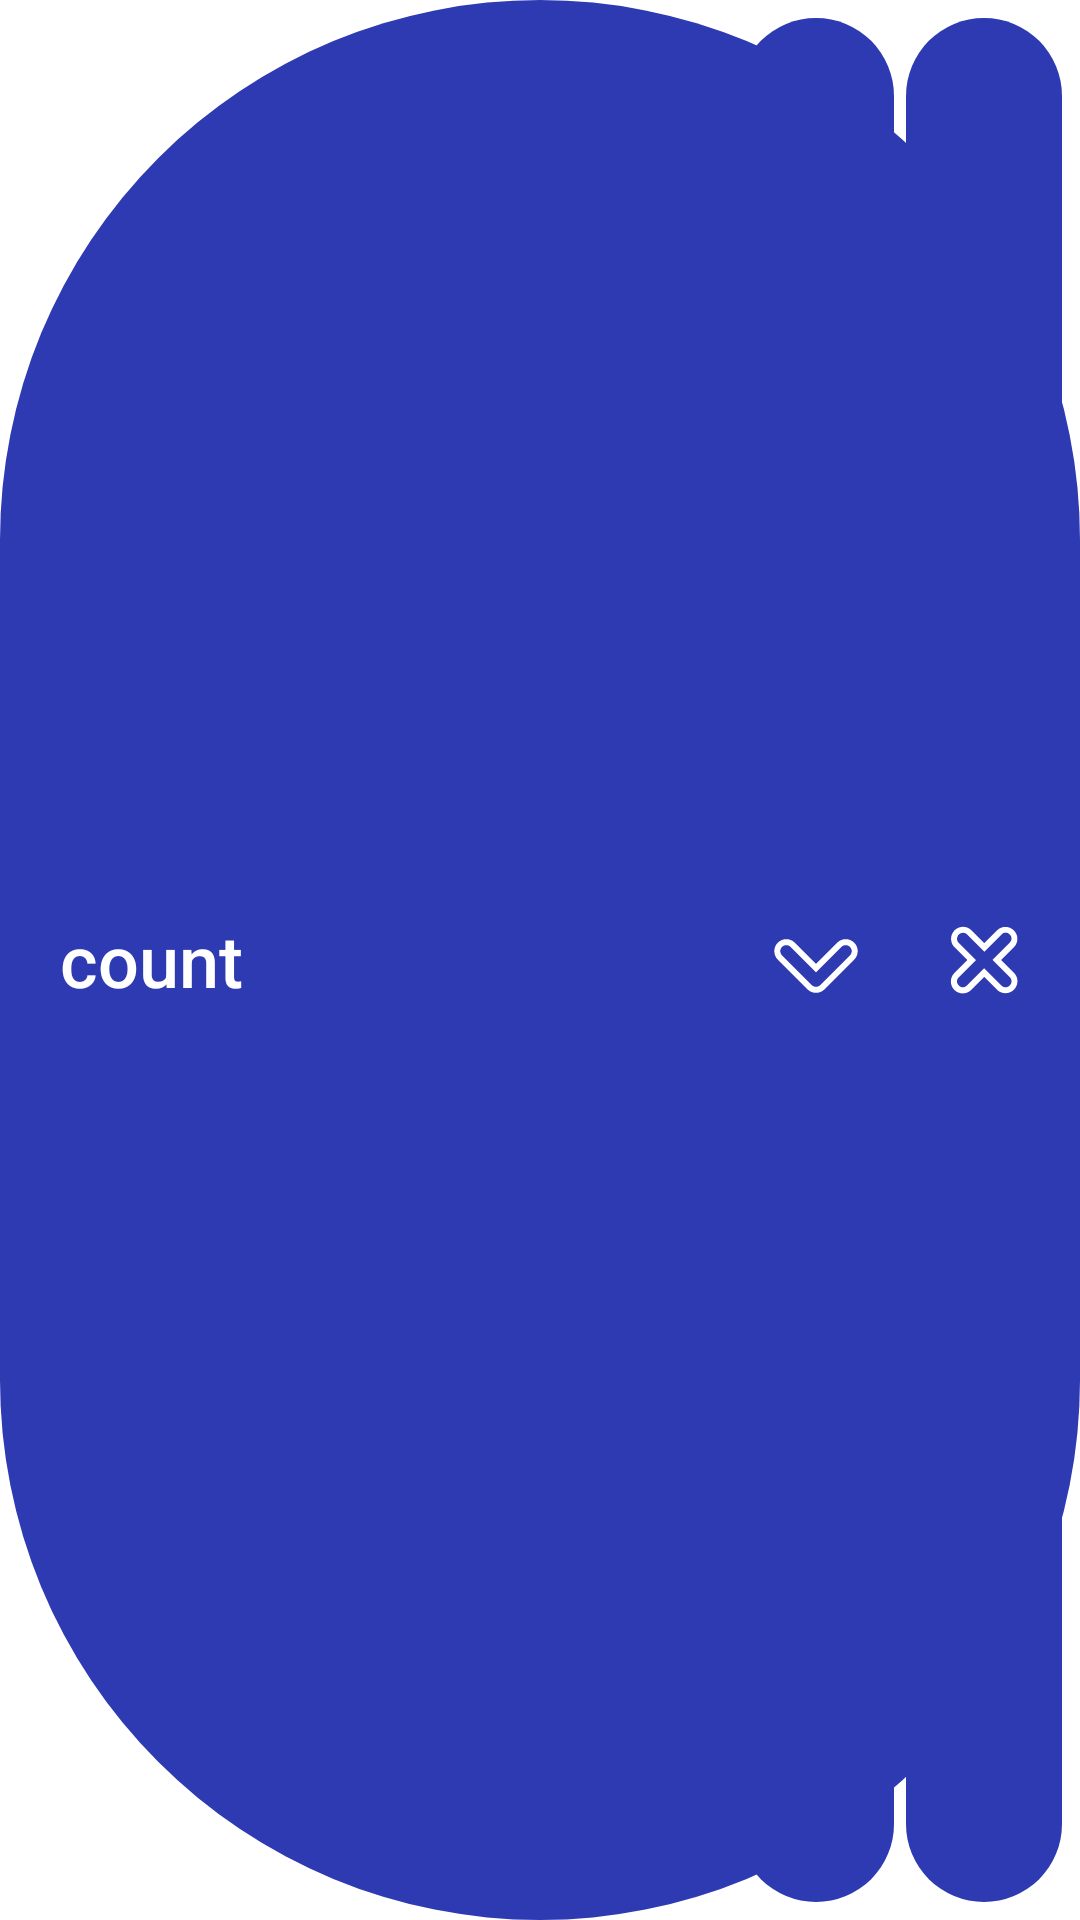

Here is an Android app screen rendered from its layout file. Give the layout XML and the strings, colors and styles it references.
<!-- AndroidManifest.xml: application theme Theme.TODOList -->
<!-- res/layout/sort_holder.xml -->
<?xml version="1.0" encoding="utf-8"?>
<LinearLayout xmlns:android="http://schemas.android.com/apk/res/android"
              xmlns:app="http://schemas.android.com/apk/res-auto"
              android:layout_width="match_parent"
              android:layout_height="wrap_content" android:background="@drawable/item_background"
              android:backgroundTint="@color/blue_500"
              android:layout_marginVertical="4dp"
              android:paddingEnd="6dp" android:paddingTop="6dp" android:paddingBottom="6dp"
              android:minHeight="64dp" android:gravity="center">

    <TextView android:layout_width="0dp" android:text="count" android:layout_height="match_parent" android:layout_weight="100"
              android:id="@+id/name_text" style="@style/text" android:ellipsize="end" android:maxLines="1"
              android:layout_marginStart="10dp" android:textAlignment="textStart"/>

    <ImageButton app:srcCompat="@drawable/ic_asc_icon"
                 android:layout_width="wrap_content" android:layout_height="match_parent"
                 android:background="@drawable/button_background"
                 android:backgroundTint="@color/blue_600"
                 android:id="@+id/order_button"
                 android:contentDescription="@string/sort_order" android:minWidth="48dp" android:layout_marginStart="4dp"/>
    <ImageButton app:srcCompat="@drawable/ic_close_icon"
                 android:layout_width="wrap_content" android:layout_height="match_parent"
                 android:background="@drawable/button_background"
                 android:backgroundTint="@color/blue_600"
                 android:id="@+id/close_button"
                 android:contentDescription="@string/delete" android:minWidth="48dp" android:layout_marginStart="4dp"/>
</LinearLayout>
<!-- resources referenced by this layout -->
<resources>
  <color name="blue_500">#2d3ab2</color>
  <color name="blue_600">#2d3ab2</color>
  <!-- drawable button_background (drawable) -->
  <?xml version="1.0" encoding="utf-8"?>
  <shape xmlns:android="http://schemas.android.com/apk/res/android">
      <corners android:radius="200dp" />
      <padding
              android:top="2dp"
              android:left="10dp"
              android:bottom="2dp"
              android:right="10dp" />
      <solid android:color="@color/blue_500"/>
  </shape>
  <!-- drawable ic_asc_icon (drawable) -->
  <vector xmlns:android="http://schemas.android.com/apk/res/android"
      android:width="32dp"
      android:height="32dp"
      android:viewportWidth="16"
      android:viewportHeight="16">
    <path
        android:pathData="m14.364,5.111c-0.783,-0.783 -2.045,-0.783 -2.828,0L8,8.646 4.464,5.111c-0.783,-0.783 -2.045,-0.783 -2.828,0 -0.783,0.783 -0.783,2.045 0,2.828l4.95,4.95c0.049,0.049 0.099,0.095 0.152,0.138 0.787,0.643 1.942,0.596 2.677,-0.138L14.364,7.939c0.783,-0.783 0.783,-2.045 0,-2.828zM13.657,5.818c0.392,0.392 0.392,1.022 0,1.414L8.707,12.182c-0.367,0.367 -0.945,0.389 -1.338,0.068 -0.026,-0.021 -0.051,-0.043 -0.076,-0.068L2.343,7.232c-0.392,-0.392 -0.392,-1.022 0,-1.414 0.392,-0.392 1.022,-0.392 1.414,0L8,10.061 12.243,5.818c0.392,-0.392 1.022,-0.392 1.414,0z"
        android:strokeWidth="3.78"
        android:fillColor="#FFFFFF"
        android:fillType="evenOdd"
        android:strokeLineCap="round"/>
  </vector>
  <!-- drawable item_background (drawable) -->
  <?xml version="1.0" encoding="utf-8"?>
  <shape xmlns:android="http://schemas.android.com/apk/res/android">
      <corners android:radius="200dp" />
      <padding
              android:top="2dp"
              android:left="10dp"
              android:bottom="2dp"
              android:right="10dp" />
      <solid android:color="@color/red_500"/>
  </shape>
  <string name="delete">Delete</string>
  <string name="sort_order">Sorting order</string>
  <style name="text" parent="Widget.MaterialComponents.TextView">
          <item name="android:textColor">@color/white</item>
          <item name="android:fontFamily">sans-serif-medium</item>
          <item name="fontFamily">sans-serif-medium</item>
          <item name="android:textSize">24sp</item>
          <item name="android:gravity">center</item>
      </style>
  <style name="Theme.TODOList" parent="Theme.MaterialComponents.DayNight.DarkActionBar">
          
          <item name="colorPrimary">@color/blue_500</item>
          <item name="colorPrimaryVariant">@color/blue_700</item>
          <item name="colorOnPrimary">@color/white</item>
          
          <item name="colorSecondary">@color/green_500</item>
          <item name="colorSecondaryVariant">@color/green_700</item>
          <item name="colorOnSecondary">@color/white</item>
          
          <item name="android:statusBarColor">@color/blue_700</item>
          
      </style>
  <color name="red_500">#c22949</color>
  <color name="white">#FFFFFFFF</color>
  <color name="blue_700">#FF1C2470</color>
  <color name="green_500">#0faa74</color>
  <color name="green_700">#2A6557</color>
</resources>
